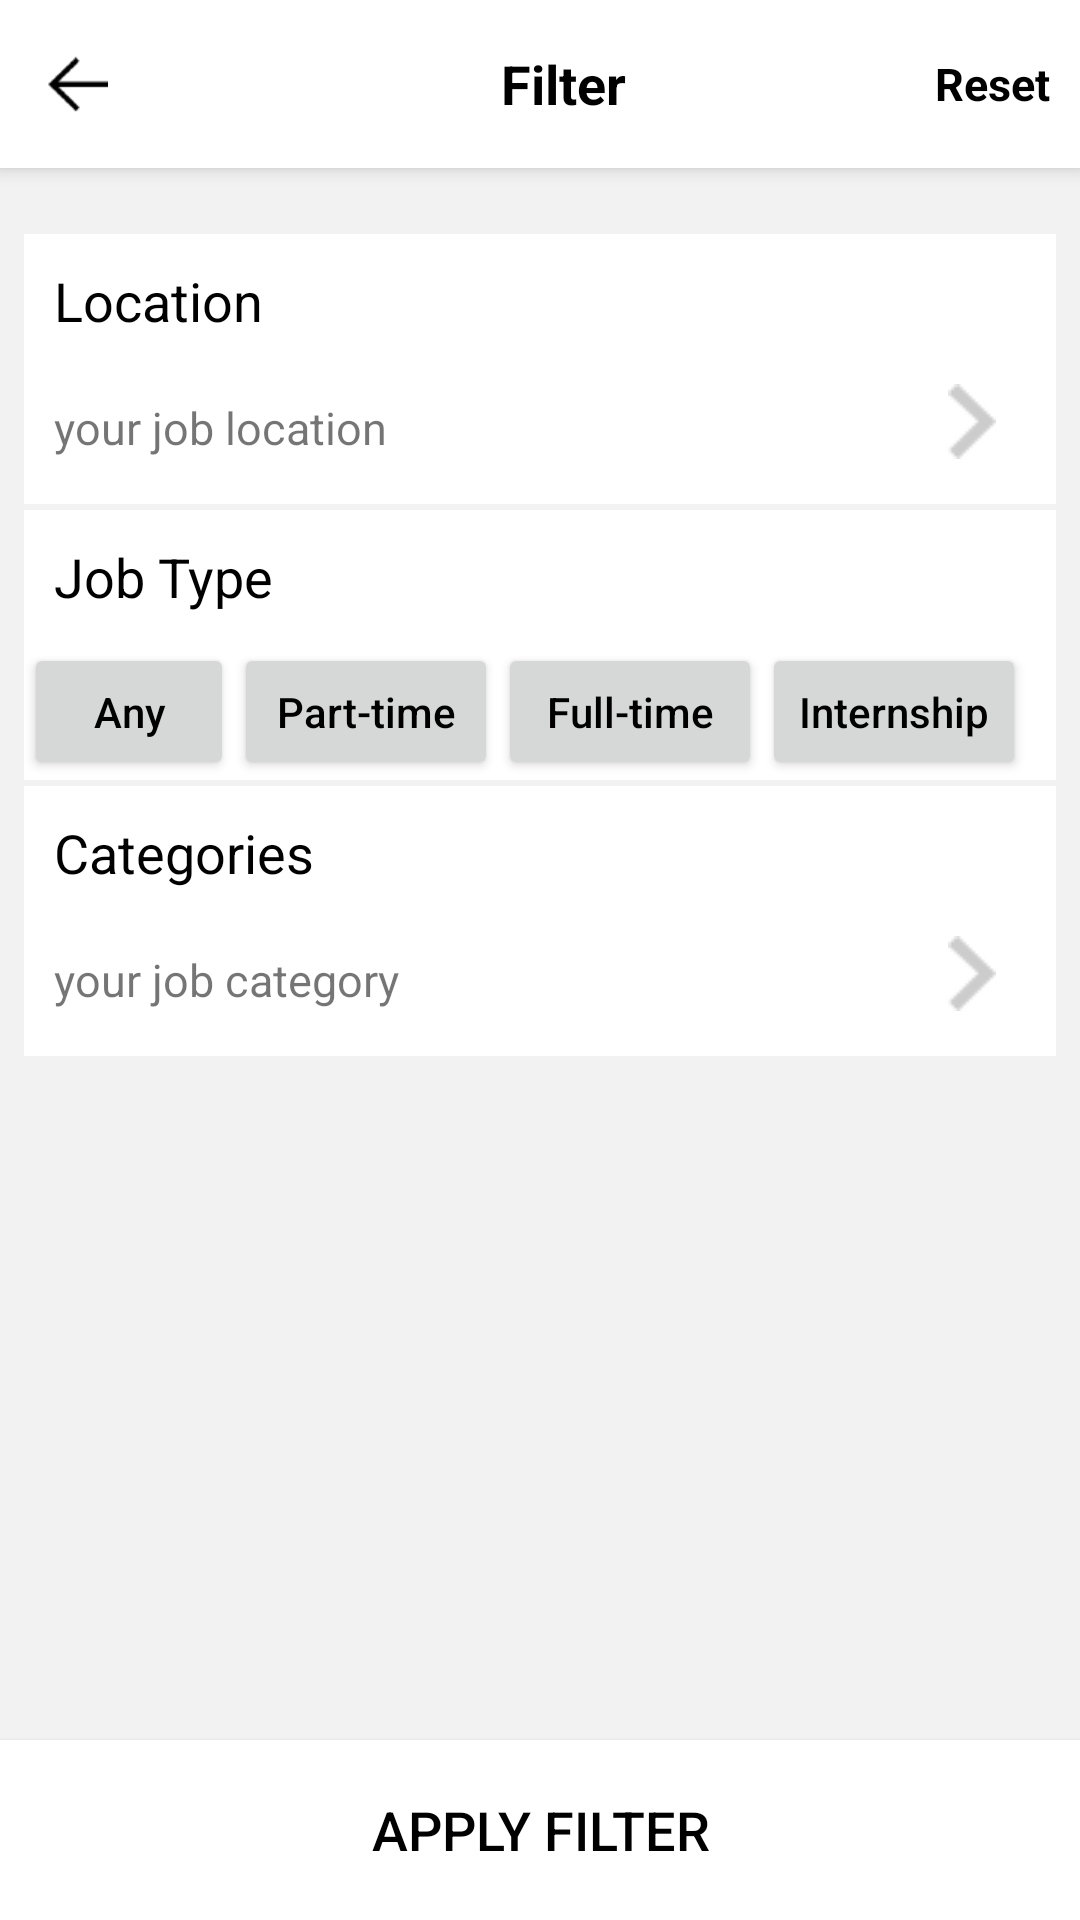

Write the Android layout XML for this screen, with the resource values it uses.
<!-- AndroidManifest.xml: application theme AppTheme -->
<!-- res/layout/fragment_filter.xml -->
<?xml version="1.0" encoding="utf-8"?>
<RelativeLayout xmlns:android="http://schemas.android.com/apk/res/android"
    android:layout_width="match_parent"
    android:layout_height="match_parent"
    android:background="#f2f2f2">

    <android.support.v7.widget.Toolbar
        android:id="@+id/profile_toolbar"
        android:layout_width="match_parent"
        android:layout_height="wrap_content"
        android:background="#ffffff"
        android:elevation="4dp"
        android:minHeight="?attr/actionBarSize">

        <RelativeLayout
            android:layout_width="match_parent"
            android:layout_height="wrap_content">

            <TextView
                android:id="@+id/profile_title"
                android:layout_width="wrap_content"
                android:layout_height="50dp"
                android:layout_centerHorizontal="true"
                android:gravity="center"
                android:text="Filter"
                android:textColor="@android:color/black"
                android:textSize="18sp"
                android:textStyle="bold" />

            <TextView
                android:id="@+id/reset_text_view"
                android:layout_width="wrap_content"
                android:layout_height="50dp"
                android:layout_alignParentRight="true"
                android:layout_marginRight="10dp"
                android:gravity="center"
                android:text="Reset"
                android:textColor="@android:color/black"
                android:textSize="15sp"
                android:textStyle="bold" />

            <ImageButton
                android:id="@+id/back_button"
                android:layout_width="wrap_content"
                android:layout_height="wrap_content"
                android:layout_alignParentLeft="true"
                android:layout_centerVertical="true"
                android:background="?attr/selectableItemBackground"
                android:src="@mipmap/back_arrow" />
        </RelativeLayout>
    </android.support.v7.widget.Toolbar>

    <ScrollView
        android:layout_width="match_parent"
        android:layout_height="wrap_content"
        android:layout_marginTop="70dp">

        <LinearLayout xmlns:android="http://schemas.android.com/apk/res/android"
            android:layout_width="match_parent"
            android:layout_height="wrap_content"
            android:layout_margin="8dp"
            android:orientation="vertical">

            <RelativeLayout
                android:id="@+id/location_layout"
                android:layout_width="match_parent"
                android:layout_height="90dp"
                android:background="#FFF"
                android:orientation="vertical">

                <TextView
                    android:id="@+id/location_text_view"
                    android:layout_width="wrap_content"
                    android:layout_height="wrap_content"
                    android:layout_marginTop="10dp"
                    android:paddingLeft="10dp"
                    android:text="Location"
                    android:textColor="#000"
                    android:textSize="18sp" />

                <TextView
                    android:id="@+id/job_location_text_view"
                    android:layout_width="wrap_content"
                    android:layout_height="wrap_content"
                    android:layout_below="@+id/location_text_view"
                    android:layout_marginTop="20sp"
                    android:paddingLeft="10dp"
                    android:text="your job location"
                    android:textSize="15sp" />

                <include
                    layout="@layout/greater_than_sign_filter"
                    android:layout_width="wrap_content"
                    android:layout_height="wrap_content" />
            </RelativeLayout>

            <RelativeLayout
                android:id="@+id/job_type_layout"
                android:layout_width="match_parent"
                android:layout_height="90dp"
                android:layout_marginTop="2dp"
                android:background="#FFF"
                android:orientation="vertical">

                <TextView
                    android:id="@+id/job_type_text_view"
                    android:layout_width="wrap_content"
                    android:layout_height="wrap_content"
                    android:layout_marginTop="10dp"
                    android:paddingLeft="10dp"
                    android:text="Job Type"
                    android:textColor="#000"
                    android:textSize="18sp" />

                <LinearLayout
                    android:layout_width="match_parent"
                    android:layout_height="wrap_content"
                    android:layout_below="@+id/job_type_text_view"
                    android:layout_marginTop="10dp"
                    android:orientation="horizontal">

                    <Button
                        android:id="@+id/button_any"
                        android:layout_width="70dp"
                        android:layout_height="wrap_content"
                        android:text="Any"
                        android:textColor="#000"
                        android:textAllCaps="false" />

                    <Button
                        android:id="@+id/button_part_time"
                        android:layout_width="wrap_content"
                        android:layout_height="wrap_content"
                        android:text="Part-time"
                        android:textColor="#000"
                        android:textAllCaps="false" />

                    <Button
                        android:id="@+id/button_full_time"
                        android:layout_width="wrap_content"
                        android:layout_height="wrap_content"
                        android:text="Full-time"
                        android:textColor="#000"
                        android:textAllCaps="false" />

                    <Button
                        android:id="@+id/button_internship"
                        android:layout_width="wrap_content"
                        android:layout_height="wrap_content"
                        android:singleLine="true"
                        android:text="Internship"
                        android:textColor="#000"
                        android:textAllCaps="false" />

                </LinearLayout>

            </RelativeLayout>

            <RelativeLayout
                android:id="@+id/categories_layout"
                android:layout_width="match_parent"
                android:layout_height="90dp"
                android:layout_marginTop="2dp"
                android:background="#FFF"
                android:orientation="vertical">

                <TextView
                    android:id="@+id/categories_text_view"
                    android:layout_width="wrap_content"
                    android:layout_height="wrap_content"
                    android:layout_marginTop="10dp"
                    android:paddingLeft="10dp"
                    android:text="Categories"
                    android:textColor="#000"
                    android:textSize="18sp" />

                <TextView
                    android:id="@+id/jobs_category_text_view"
                    android:layout_width="wrap_content"
                    android:layout_height="wrap_content"
                    android:layout_below="@+id/categories_text_view"
                    android:layout_marginTop="20sp"
                    android:paddingLeft="10dp"
                    android:text="your job category"
                    android:textSize="15sp" />

                <include
                    layout="@layout/greater_than_sign_filter"
                    android:layout_width="wrap_content"
                    android:layout_height="wrap_content" />

            </RelativeLayout>

        </LinearLayout>
    </ScrollView>

    <Button
        android:id="@+id/apply_filter"
        android:layout_width="400dp"
        android:layout_height="60dp"
        android:layout_alignParentBottom="true"
        android:background="#FFF"
        android:gravity="center"
        android:text="Apply filter"
        android:textColor="#000"
        android:textSize="18dp" />
</RelativeLayout>
<!-- res/layout/greater_than_sign_filter.xml (included above) -->
<?xml version="1.0" encoding="utf-8"?>
<RelativeLayout xmlns:android="http://schemas.android.com/apk/res/android"
    android:layout_width="match_parent"
    android:layout_height="match_parent">
    <ImageView
        android:id="@+id/greater_than_sign"
        android:layout_width="wrap_content"
        android:layout_height="wrap_content"
        android:background="@drawable/ic_next"
        android:layout_alignParentRight="true"
        android:layout_marginTop="50dp"
        android:layout_marginRight="20sp"
        />

</RelativeLayout>
<!-- resources referenced by this layout -->
<resources>
  <!-- drawable ic_next: png bitmap (drawable, 567 bytes) -->
  <!-- mipmap back_arrow: png bitmap (drawable, 666 bytes) -->
  <style name="AppTheme" parent="Theme.AppCompat.Light.DarkActionBar">
          
          <item name="colorPrimary">@color/colorPrimary</item>
          <item name="colorPrimaryDark">@color/colorPrimaryDark</item>
          <item name="colorAccent">@color/colorAccent</item>
      </style>
  <color name="colorPrimary">#3F51B5</color>
  <color name="colorPrimaryDark">#303F9F</color>
  <color name="colorAccent">#00AB9F</color>
</resources>
